Dataset: Canula (GitHub, veysiadn/ai-cannula-img). Classes: bone, no bone.

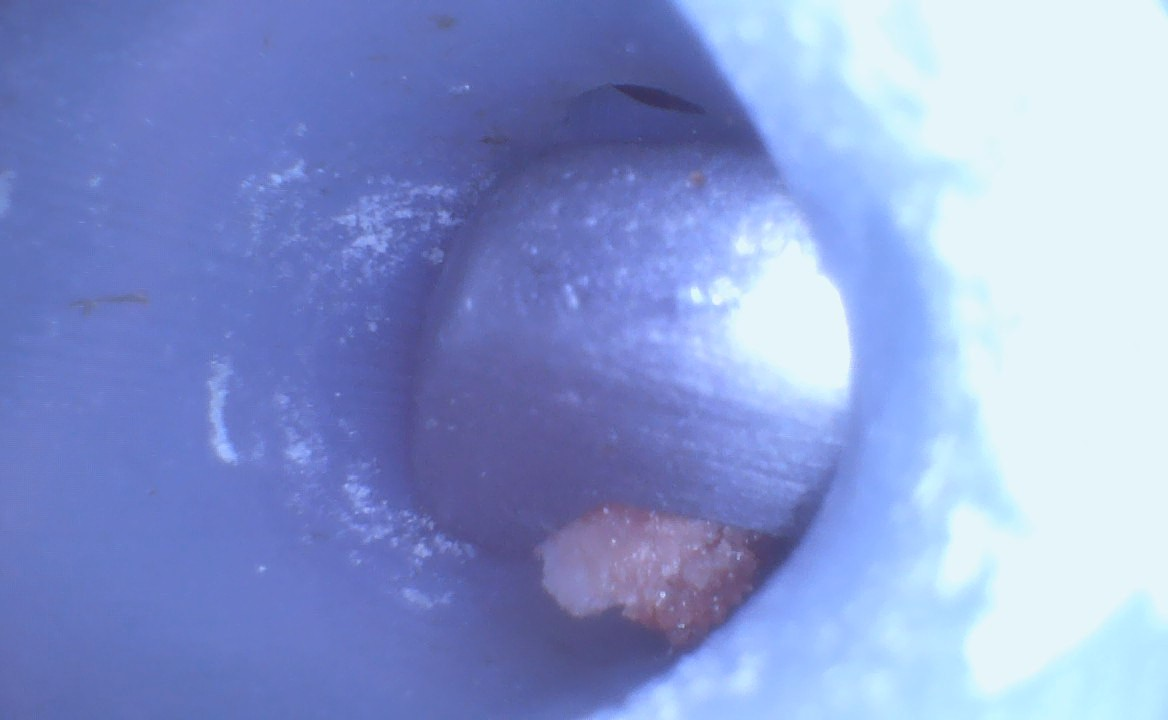
Label: bone

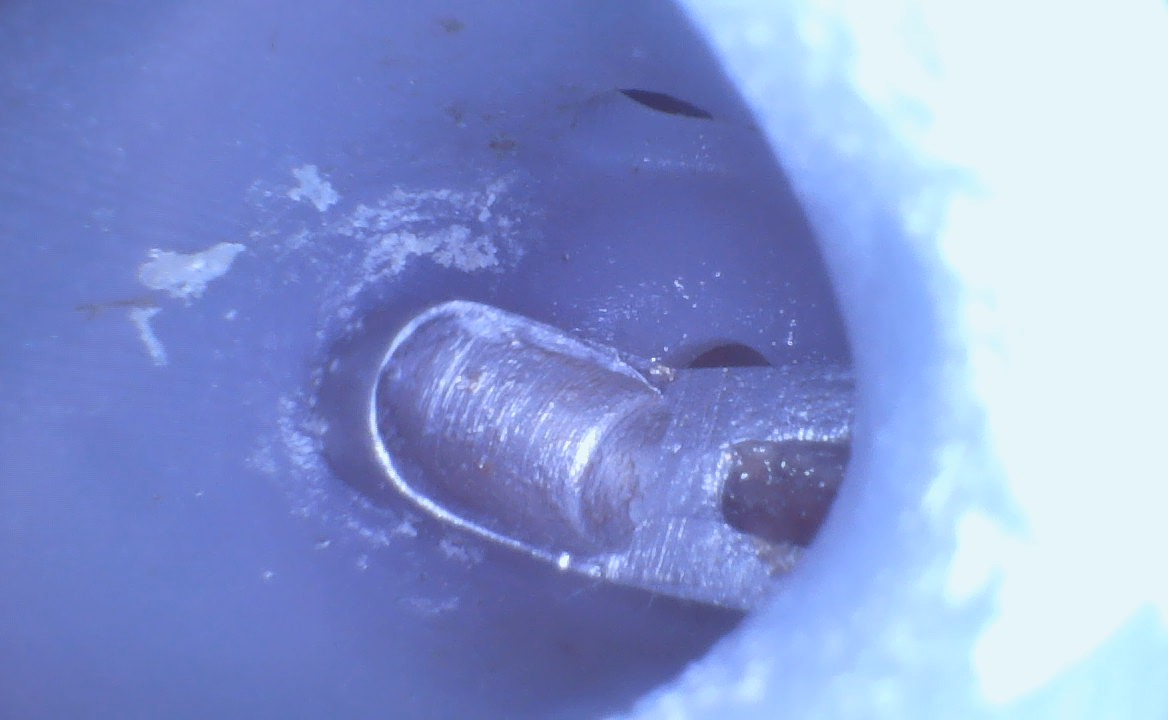
Label: no bone

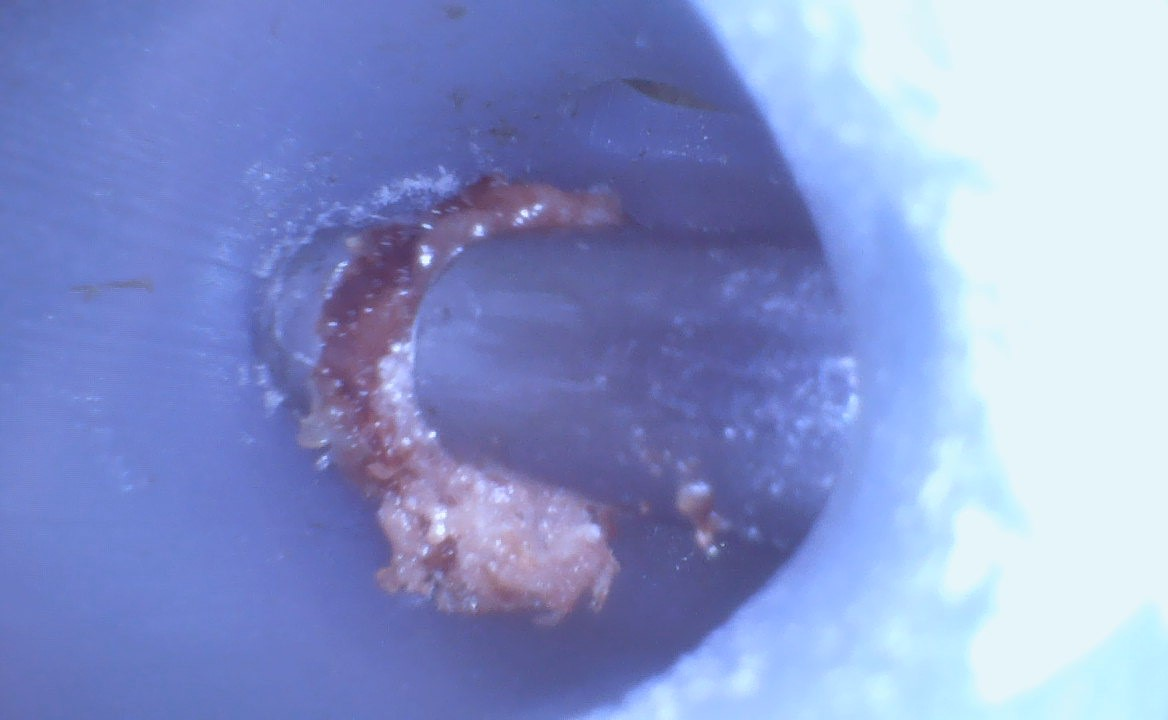
Label: bone

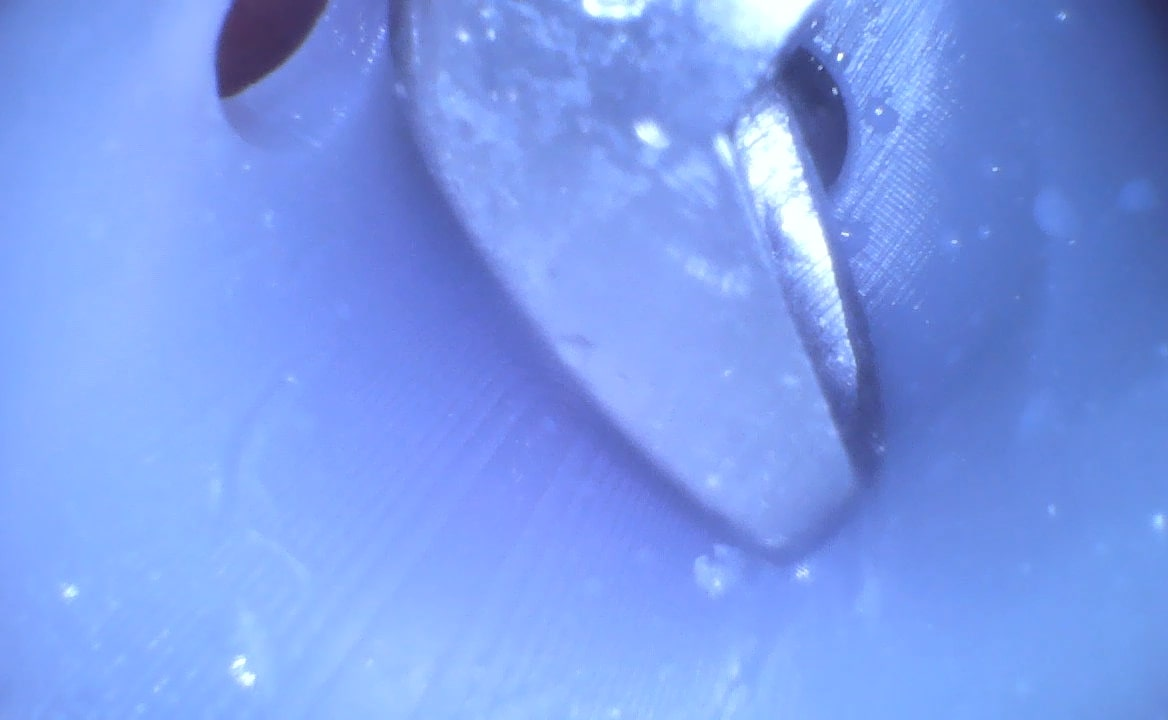
Label: no bone

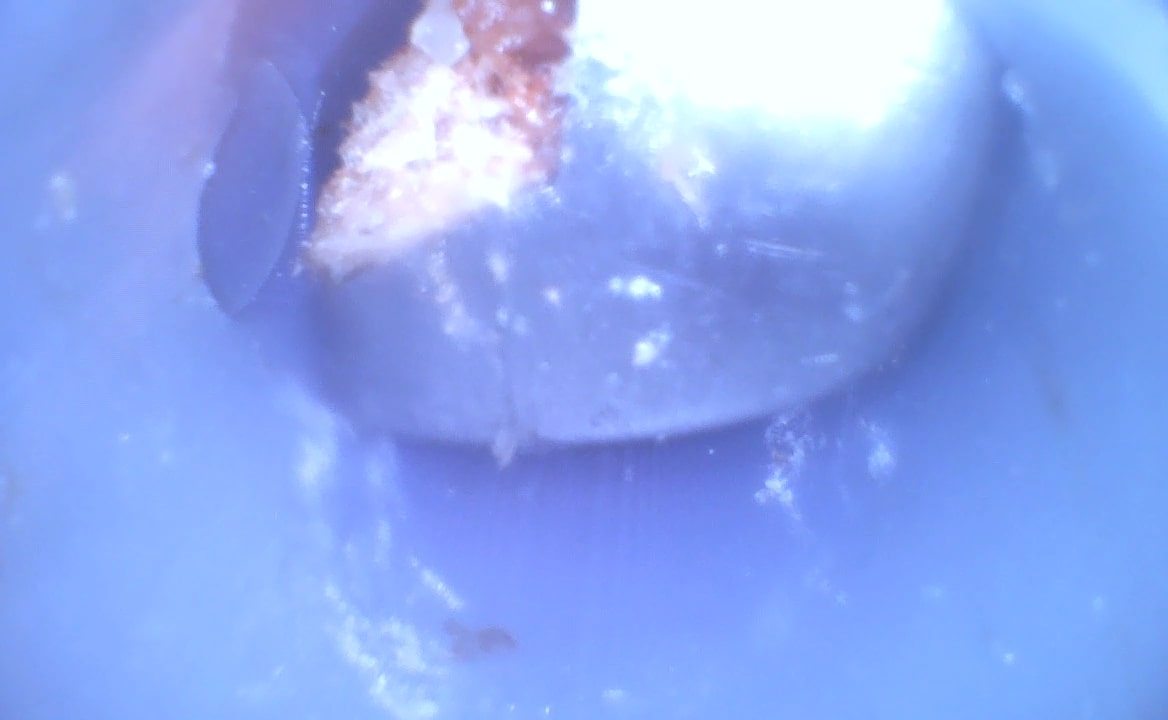
Label: bone

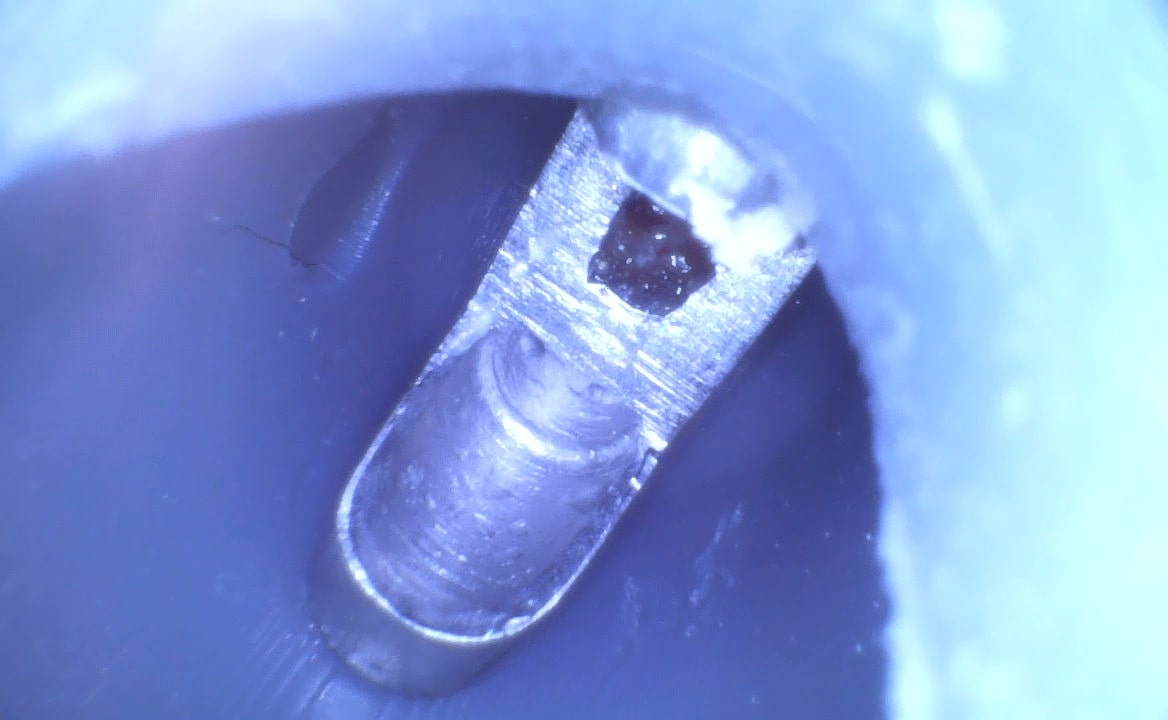
Label: no bone
